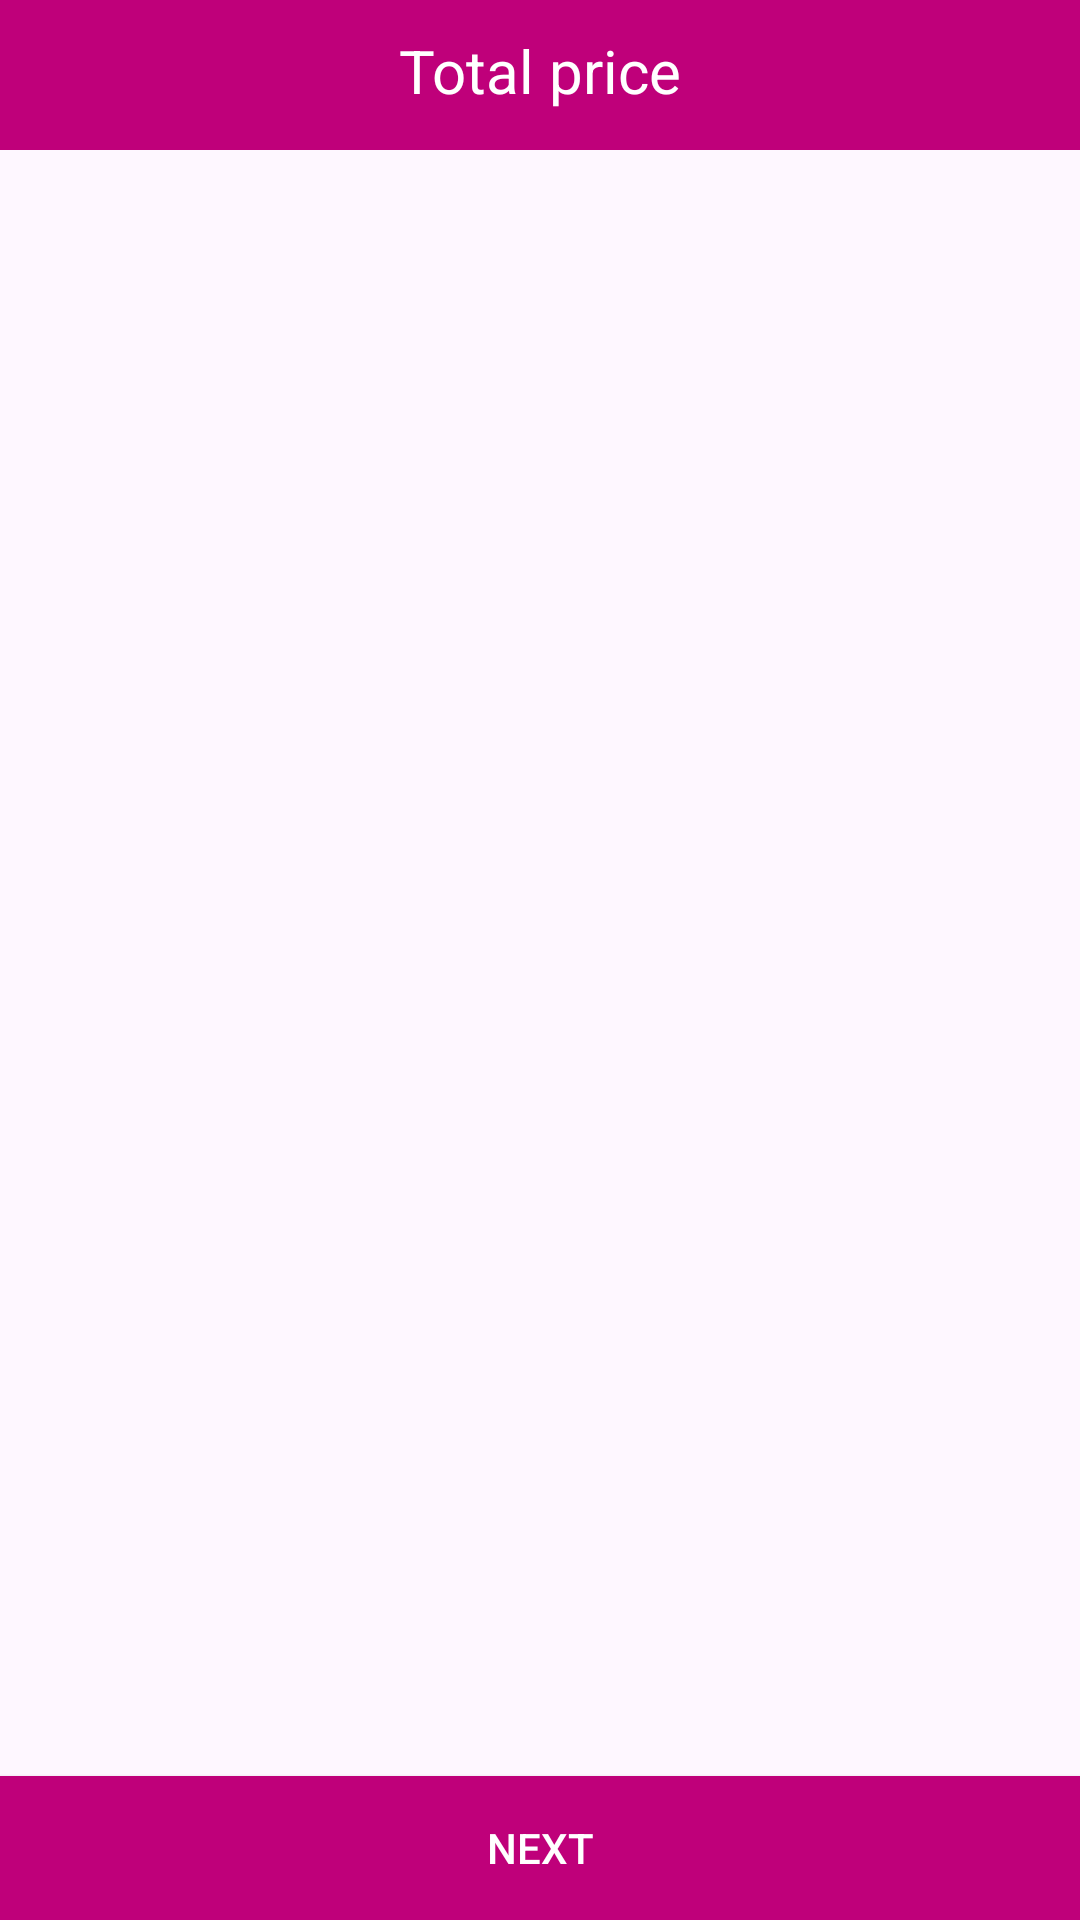

Here is an Android app screen rendered from its layout file. Give the layout XML and the strings, colors and styles it references.
<!-- AndroidManifest.xml: application theme Theme.ECommerce -->
<!-- res/layout/activity_cart.xml -->
<?xml version="1.0" encoding="utf-8"?>
<RelativeLayout xmlns:android="http://schemas.android.com/apk/res/android"
    xmlns:app="http://schemas.android.com/apk/res-auto"
    xmlns:tools="http://schemas.android.com/tools"
    android:layout_width="match_parent"
    android:layout_height="match_parent"
    tools:context=".CartActivity">

    <RelativeLayout
        android:id="@+id/rl11"
        android:layout_width="match_parent"
        android:layout_height="50dp"
        android:background="@color/pink"
        android:layout_alignParentTop="true">
        
        <TextView
            android:id="@+id/total_price_cart"
            android:layout_width="match_parent"
            android:layout_height="wrap_content"
            android:text="Total price"
            android:textColor="@color/white"
            android:textSize="20dp"
            android:textAlignment="center"
            android:layout_marginTop="10dp"
            />

        
    </RelativeLayout>

    <TextView
        android:id="@+id/msg1"
        android:layout_width="match_parent"
        android:layout_height="wrap_content"
        android:textColor="@color/pink"
        android:layout_marginStart="10dp"
        android:layout_marginEnd="10dp"
        android:textAlignment="center"
        android:layout_centerVertical="true"
        android:text="Order placed successfully!"
        android:textSize="20dp"
        android:visibility="gone"/>

    <androidx.recyclerview.widget.RecyclerView
        android:id="@+id/cart_list"
        android:layout_width="match_parent"
        android:layout_height="match_parent"
        android:layout_below="@+id/rl11"
        android:layout_above="@+id/next_btn_cart"
        />

    <Button
        android:id="@+id/next_btn_cart"
        android:layout_width="match_parent"
        android:layout_height="wrap_content"
        android:layout_alignParentBottom="true"
        android:background="@color/pink"
        android:text="Next"
        android:textColor="@color/white"
        />

</RelativeLayout>
<!-- resources referenced by this layout -->
<resources>
  <color name="pink">#BF007A</color>
  <color name="white">#FFFFFFFF</color>
  <style name="Theme.ECommerce" parent="Base.Theme.ECommerce" />
  <style name="Base.Theme.ECommerce" parent="Theme.Material3.DayNight.NoActionBar">
          
          
      </style>
</resources>
